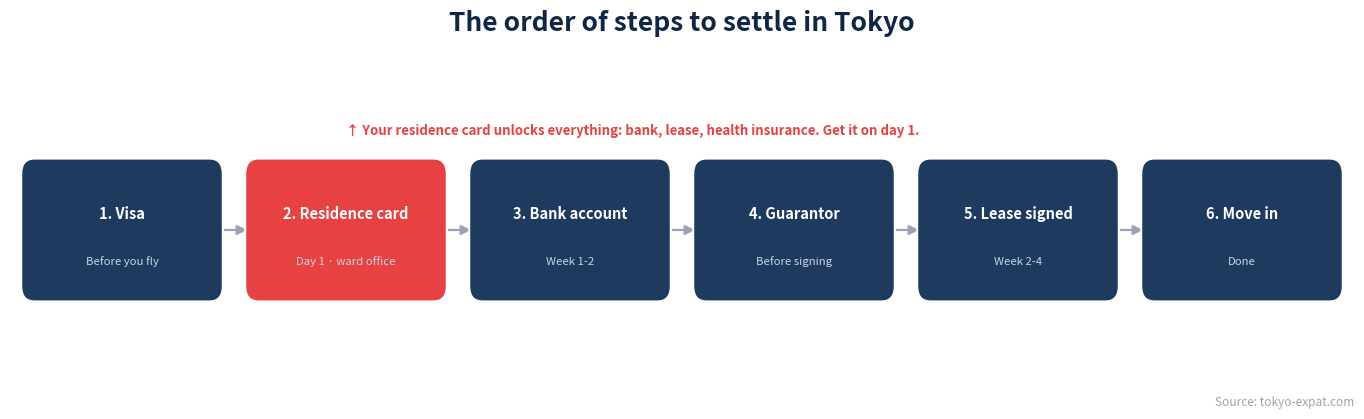

Python code for this plot: (Note: this script raises an exception after producing the figure.)
# -*- coding: utf-8 -*-
"""
generate_process_diagrams.py -- 2 schemas CONCEPT (clarifient, pas de data):
  (A) le PROCESSUS de location/installation (visa -> carte de sejour -> banque
      -> garant -> bail -> emmenagement). Clarifie l'ORDRE + la dependance
      (la carte de sejour debloque tout).
  (B) le SYSTEME du GARANT (locataire -> societe de garantie -> bailleur).
Ecrit outreach/ ET public/. Accents FR verifies.

  python scripts/generate_process_diagrams.py
"""
import io, sys
from pathlib import Path
import matplotlib
matplotlib.use("Agg")
import matplotlib.pyplot as plt
from matplotlib.patches import FancyBboxPatch, FancyArrowPatch

if sys.stdout.encoding and sys.stdout.encoding.lower() not in ("utf-8", "utf8"):
    sys.stdout = io.TextIOWrapper(sys.stdout.buffer, encoding="utf-8", errors="replace")

ROOT = Path("C:/Users/alegu/Desktop/tokyo-expat")
NAVY = "#0f2744"
BLUE = "#1e3a5f"
RED = "#e84141"
INK = "#374151"
MUTED = "#94a3b8"
LIGHT = "#e8edf3"


def _box(ax, cx, cy, w, h, title, sub, fc, tc="white", sc=None):
    ax.add_patch(FancyBboxPatch((cx - w/2, cy - h/2), w, h,
                                boxstyle="round,pad=0.02,rounding_size=0.06",
                                fc=fc, ec="white", lw=1.5, zorder=2))
    ax.text(cx, cy + h*0.12, title, ha="center", va="center", fontsize=10.5,
            fontweight="bold", color=tc, zorder=3)
    if sub:
        ax.text(cx, cy - h*0.24, sub, ha="center", va="center", fontsize=8.2,
                color=sc or "#c9d4e0", zorder=3)


def process(locale):
    is_fr = locale == "fr"
    STEPS = (
        [("Visa", "Avant de partir"), ("Carte de séjour", "Jour 1 · mairie"),
         ("Compte bancaire", "Semaine 1-2"), ("Garant", "Avant la signature"),
         ("Bail signé", "Semaine 2-4"), ("Emménagement", "C'est fait")]
        if is_fr else
        [("Visa", "Before you fly"), ("Residence card", "Day 1 · ward office"),
         ("Bank account", "Week 1-2"), ("Guarantor", "Before signing"),
         ("Lease signed", "Week 2-4"), ("Move in", "Done")]
    )
    n = len(STEPS)
    fig, ax = plt.subplots(figsize=(14, 4.4))
    plt.subplots_adjust(top=0.72, bottom=0.14, left=0.02, right=0.98)
    ax.set_xlim(0, n); ax.set_ylim(0, 1); ax.axis("off")
    w, h, cy = 0.86, 0.52, 0.5
    for i, (title, sub) in enumerate(STEPS):
        cx = i + 0.5
        fc = RED if i == 1 else BLUE
        _box(ax, cx, cy, w, h, f"{i+1}. {title}", sub, fc)
        if i < n - 1:
            ax.add_patch(FancyArrowPatch((cx + w/2, cy), (cx + 1 - w/2, cy),
                                         arrowstyle="-|>", mutation_scale=14,
                                         color=MUTED, lw=1.6, zorder=1))
    ax.annotate("" , (1.5, 0.5 + h/2), (1.5, 0.5 + h/2))
    gate = ("La carte de séjour débloque tout : banque, bail, assurance santé. Faites-la le jour 1."
            if is_fr else
            "Your residence card unlocks everything: bank, lease, health insurance. Get it on day 1.")
    ax.text(1.5, 0.5 + h/2 + 0.10, "↑ " + gate, ha="left", va="bottom", fontsize=9.5,
            color=RED, fontweight="bold")
    title = ("L'ordre des étapes pour s'installer à Tokyo" if is_fr
             else "The order of steps to settle in Tokyo")
    fig.suptitle(title, fontsize=19, fontweight="bold", color=NAVY, y=0.93)
    fig.text(0.98, 0.03, "Source: tokyo-expat.com", ha="right", fontsize=8.5, color="#9ca3af")
    for d in ("outreach", "public"):
        fig.savefig(ROOT / d / f"tokyo-process-{locale}.png", dpi=150, facecolor="white")
    plt.close(fig)
    print(f"Ecrit: tokyo-process-{locale}.png")


def guarantor(locale):
    is_fr = locale == "fr"
    fig, ax = plt.subplots(figsize=(12, 4.6))
    plt.subplots_adjust(top=0.74, bottom=0.10, left=0.03, right=0.97)
    ax.set_xlim(0, 3); ax.set_ylim(0, 1); ax.axis("off")
    w, h, cy = 0.82, 0.42, 0.6
    nodes = (
        [("Vous", "le locataire"), ("Société de garantie", "le tiers payeur"), ("Bailleur", "le propriétaire")]
        if is_fr else
        [("You", "the tenant"), ("Guarantor company", "the third party"), ("Landlord", "the property owner")]
    )
    fcs = [BLUE, RED, NAVY]
    for i, (t, s) in enumerate(nodes):
        _box(ax, i + 0.5, cy, w, h, t, s, fcs[i])
        if i < 2:
            ax.add_patch(FancyArrowPatch((i + 0.5 + w/2, cy), (i + 1.5 - w/2, cy),
                                         arrowstyle="-|>", mutation_scale=16, color=MUTED, lw=1.8))
    a1 = ("Vous payez ~0,5-1 mois\n+ renouvellement annuel" if is_fr
          else "You pay ~0.5-1 month\n+ yearly renewal")
    a2 = ("La société garantit\nvotre loyer au bailleur" if is_fr
          else "The company guarantees\nyour rent to the landlord")
    ax.text(1.0, cy + h/2 + 0.06, a1, ha="center", va="bottom", fontsize=8.8, color=INK)
    ax.text(2.0, cy + h/2 + 0.06, a2, ha="center", va="bottom", fontsize=8.8, color=INK)
    note = ("Sans garant japonais, la plupart des étrangers passent par une société de garantie. C'est normal, pas une punition."
            if is_fr else
            "Without a Japanese guarantor, most foreigners use a guarantee company. It is standard, not a penalty.")
    fig.text(0.5, 0.14, note, ha="center", fontsize=9.5, color="#6b7280")
    title = ("Comment marche le garant à Tokyo" if is_fr
             else "How the guarantor system works in Tokyo")
    fig.suptitle(title, fontsize=19, fontweight="bold", color=NAVY, y=0.93)
    fig.text(0.97, 0.02, "Source: tokyo-expat.com", ha="right", fontsize=8.5, color="#9ca3af")
    for d in ("outreach", "public"):
        fig.savefig(ROOT / d / f"tokyo-guarantor-{locale}.png", dpi=150, facecolor="white")
    plt.close(fig)
    print(f"Ecrit: tokyo-guarantor-{locale}.png")


for loc in ("en", "fr"):
    process(loc)
    guarantor(loc)
